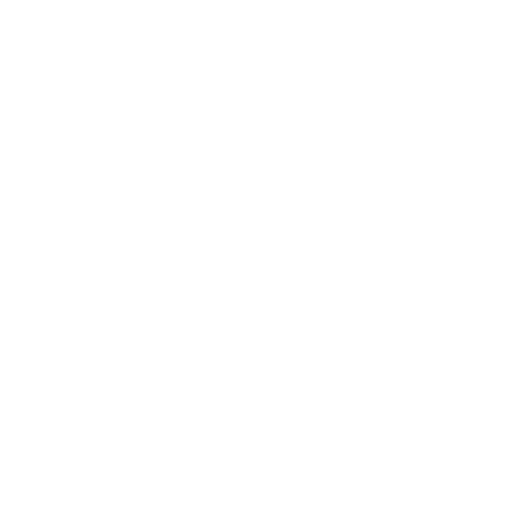
t = 0.00 s
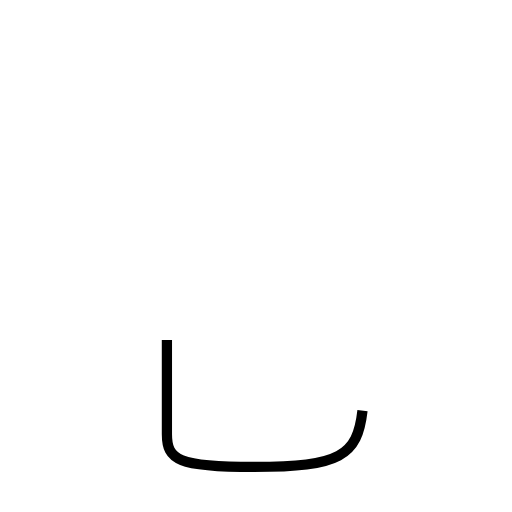
t = 0.99 s
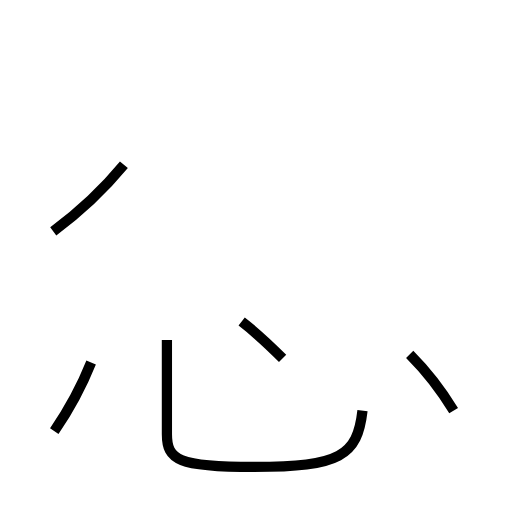
t = 1.88 s
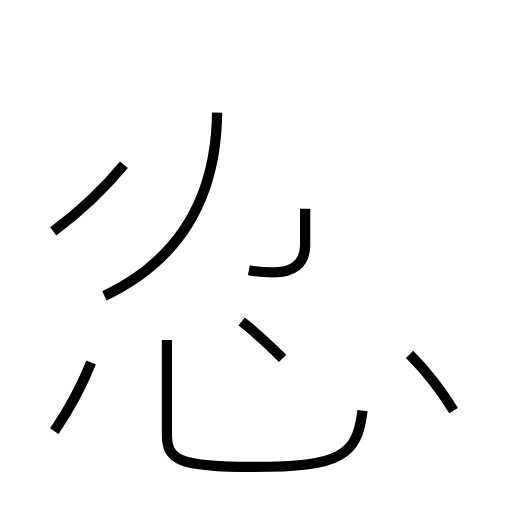
t = 2.87 s
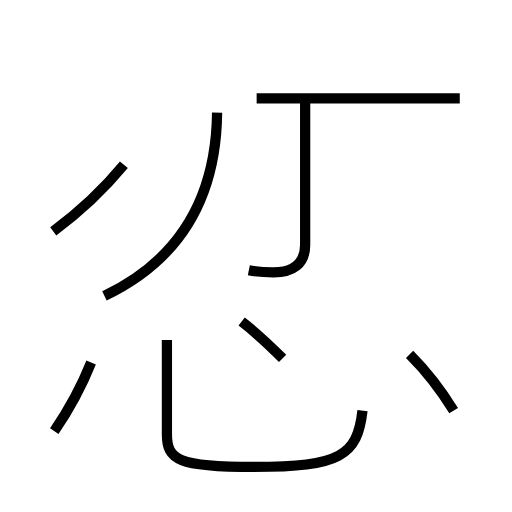
t = 3.78 s
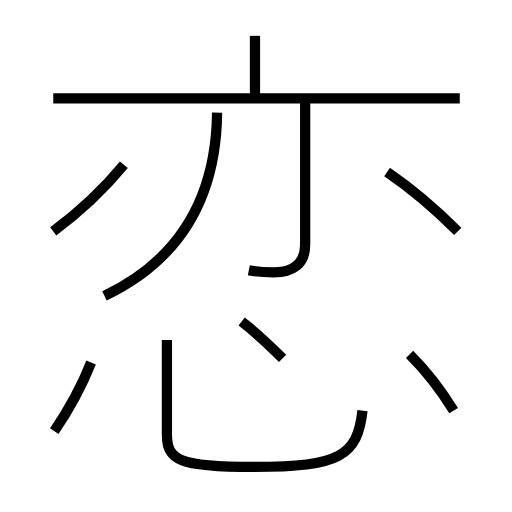
t = 4.82 s

The animated SVG that drew these frames (rendered in a browser with its animation timeline set to each time). Animation: 10 SMIL elements (animate=10); one cycle of 4.82 s.

<?xml version='1.0' encoding='utf-8'?>
<svg viewBox="0.0 -6.0 50.0 50.0" version="1.1" xmlns="http://www.w3.org/2000/svg"><rect x="-1000" y="-1000" width="2000" height="2000" stroke="white" fill="white" /><g style="fill:none;stroke:#000000;stroke-width:1"><path d="M 16.3 -10.8 L 16.3 -1.6 C 16.3 0.9 17.4 1.6 24.8 1.6 C 33.2 1.6 34.9 0.5 35.4 -3.9 " transform="translate(0.0 38.0)" stroke-dasharray="33.07922980078373" stroke-dashoffset="33.07922980078373"><animate attributeName="stroke-dashoffset" from="33.07922980078373" to="0" dur="0.9923768940235118s" begin="0s" fill="freeze" /></path><path d="M 5.3 -1.9 C 6.6 -3.8 7.9 -6.1 8.9 -8.6 " transform="translate(0.0 38.0)" stroke-dasharray="7.62089029015784" stroke-dashoffset="7.62089029015784"><animate attributeName="stroke-dashoffset" from="7.62089029015784" to="0" dur="0.2286267087047352s" begin="0.9923768940235118s" fill="freeze" /></path><path d="M 27.6 -9.0 C 26.2 -10.4 24.9 -11.6 23.6 -12.6 " transform="translate(0.0 38.0)" stroke-dasharray="5.385204795545534" stroke-dashoffset="5.385204795545534"><animate attributeName="stroke-dashoffset" from="5.385204795545534" to="0" dur="0.16155614386636602s" begin="1.221003602728247s" fill="freeze" /></path><path d="M 5.2 -21.4 C 7.5 -23.1 10.2 -25.6 12.1 -27.9 " transform="translate(0.0 38.0)" stroke-dasharray="9.500123309930736" stroke-dashoffset="9.500123309930736"><animate attributeName="stroke-dashoffset" from="9.500123309930736" to="0" dur="0.2850036992979221s" begin="1.382559746594613s" fill="freeze" /></path><path d="M 44.3 -3.9 C 43.2 -5.7 41.5 -7.9 40.0 -9.4 " transform="translate(0.0 38.0)" stroke-dasharray="6.99537253396638" stroke-dashoffset="6.99537253396638"><animate attributeName="stroke-dashoffset" from="6.99537253396638" to="0" dur="0.2098611760189914s" begin="1.667563445892535s" fill="freeze" /></path><path d="M 10.2 -15.1 C 17.1 -18.4 21.1 -24.1 21.2 -33.0 " transform="translate(0.0 38.0)" stroke-dasharray="22.299993604424998" stroke-dashoffset="22.299993604424998"><animate attributeName="stroke-dashoffset" from="22.299993604424998" to="0" dur="0.66899980813275s" begin="1.8774246219115265s" fill="freeze" /></path><path d="M 24.3 -17.6 C 25.3 -17.4 25.9 -17.4 26.7 -17.4 C 28.6 -17.4 29.8 -18.2 29.8 -20.1 L 29.8 -34.2 " transform="translate(0.0 38.0)" stroke-dasharray="21.214773298683685" stroke-dashoffset="21.214773298683685"><animate attributeName="stroke-dashoffset" from="21.214773298683685" to="0" dur="0.6364431989605105s" begin="2.5464244300442767s" fill="freeze" /></path><path d="M 44.9 -34.4 L 5.2 -34.4 " transform="translate(0.0 38.0)" stroke-dasharray="39.699999999999996" stroke-dashoffset="39.699999999999996"><animate attributeName="stroke-dashoffset" from="39.699999999999996" to="0" dur="1.1909999999999998s" begin="3.1828676290047873s" fill="freeze" /></path><path d="M 44.7 -21.4 C 42.7 -23.4 40.0 -25.7 37.8 -27.2 " transform="translate(0.0 38.0)" stroke-dasharray="9.025201139029397" stroke-dashoffset="9.025201139029397"><animate attributeName="stroke-dashoffset" from="9.025201139029397" to="0" dur="0.2707560341708819s" begin="4.373867629004787s" fill="freeze" /></path><path d="M 24.9 -34.8 L 24.9 -40.5" transform="translate(0.0 38.0)" stroke-dasharray="5.700000000000003" stroke-dashoffset="5.700000000000003"><animate attributeName="stroke-dashoffset" from="5.700000000000003" to="0" dur="0.17100000000000007s" begin="4.644623663175668s" fill="freeze" /></path></g></svg>
